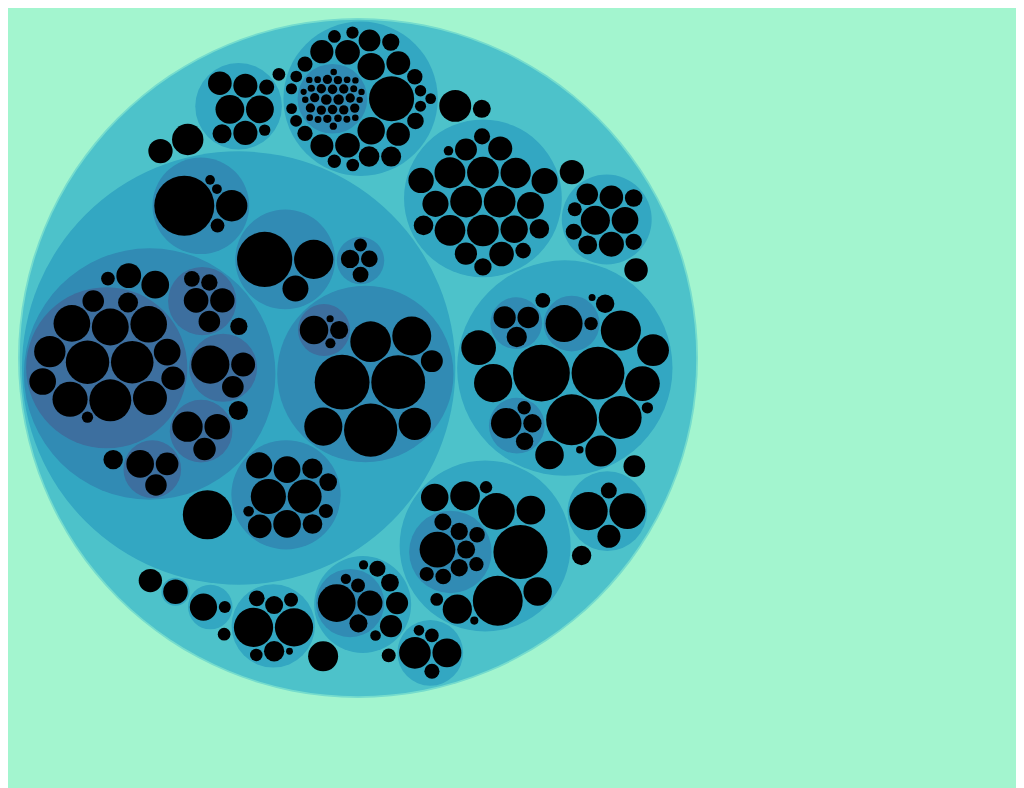
D3 v4 page, settled after 480 driven frames (8 s of simulated time); the page loaded 1 data file(s).


// ── js/index.js
(function () {
    var svg = d3.select('svg');
    var deltaMargin = 20;
    var mainCircleDiameter = 700;

    var g = renderMainCircle();
    var color = interpolateColor();
    var pack = generatePack();

    d3.json('db/skills.json', function(error, root) {
        if (error) {
            throw error;
        }

        root = d3.hierarchy(root)
            .sum(function(d) {
                return d.size || randomInteger(500, 7000)
            })
            .sort(function(a, b) {
                return b.value - a.value;
            });

        var focus = root;

        // descendants генерирует массив потомков
        var nodes = pack(root).descendants();
        var view;

        // формирование ноды - круга
        var circle = g.selectAll('circle')
            .data(nodes)
            .enter()
            // добавляет окружность
            .append('circle')
            // определяет, какой класс приписать в зависимости от вложенности
            .attr('class', function(d) {
                if (d.parent) {
                    return d.children ? 'node' : 'node node--leaf';
                }
                return 'node node--root';
            })
            // закраска окружности
            .style('fill', function(d) {
                return d.children ? color(d.depth) : null;
            })
            // колбек на клик по ноде
            .on('click', function(d) {
                if (focus !== d) {
                    zoom(d);
                    d3.event.stopPropagation();
                } else {
                    console.log(d);
                    console.log('click here in else');
                }
            });

        // формирование ноды - текста
        var text = g.selectAll('text')
            .data(nodes)
            .enter()
            .append('text')
            .attr('class', 'label')
            .style('fill-opacity', function(d) {
                return d.parent === root ? 1 : 0;
            })
            .style('display', function(d) {
                return d.parent === root ? 'inline' : 'none';
            })
            .text(function(d) {
                return d.data.name;
            });

        var node = g.selectAll('circle,text');

        svg
            .style('background', color(-1))
            .on('click', function() {
                zoom(root);
            });

        zoomTo([root.x, root.y, root.r * 2 + deltaMargin]);

        function zoom(d) {
            focus = d;

            var transition = d3.transition()
                .duration(d3.event.altKey ? 7500 : 750)
                .tween('zoom', function() {
                    return function(t) {
                        zoomTo(
                            d3.interpolateZoom(view, [focus.x, focus.y, focus.r * 2 + deltaMargin])(t)
                        );
                    };
                });

            transition.selectAll('text')
                .filter(function(d) {
                    return d.parent === focus || this.style.display === 'inline';
                })
                .style('fill-opacity', function(d) {
                    return d.parent === focus ? 1 : 0;
                })
                .on('start', function(d) {
                    if (d.parent === focus) {
                        this.style.display = 'inline';
                    }
                })
                .on('end', function(d) {
                    if (d.parent !== focus) {
                        this.style.display = 'none';
                    }
                });
        }

        function zoomTo(v) {
            var k = mainCircleDiameter / v[2];
            view = v;
            node.attr('transform', function(d) {
                var translateX = (d.x - v[0]) * k;
                var translateY = (d.y - v[1]) * k;
                return `translate(${translateX}, ${translateY})`;
            });
            circle.attr('r', function(d) {
                return d.r * k;
            });
        }
    });

    /**
     * Генерирует случайное число от min до max
     * @param {number} min
     * @param {number} max
     * @return {number}
     */
    function randomInteger(min, max) {
        var rand = min + Math.random() * (max - min);
        rand = Math.round(rand);
        return rand;
    }

    /**
     * Отрисовывает основной круг
     * @return {*}
     */
    function renderMainCircle() {
        var circleRadius = mainCircleDiameter / 2;
        return svg.append('g')
            .attr('transform', `translate(${circleRadius}, ${circleRadius})`);
    }

    /**
     * Создает функцию генерации цвета для каждой группы кругов
     * @return {*}
     */
    function interpolateColor() {
        return d3.scaleLinear()
            .domain([-1, 5])
            .range(['hsl(152,80%,80%)', 'hsl(228,30%,40%)'])
            .interpolate(d3.interpolateHcl)
    }

    /**
     * Создает новый круговой лайаут, основу
     * @return {*}
     */
    function generatePack() {
        var diameter = mainCircleDiameter - deltaMargin;
        return d3.pack()
            .size([diameter, diameter])
            .padding(2);
    }
}());


### data: db/skills.json
{
 "name": "frontend",
 "children": [
  {
   "name": "css",
   "children": [
    "{... 2 keys}",
    "{... 2 keys}",
    "{... 1 keys}",
    "{... 1 keys}",
    "{... 1 keys}",
    "{... 1 keys}",
    "{... 1 keys}",
    "{... 1 keys}",
    "... 18 more items"
   ]
  }
 ]
}